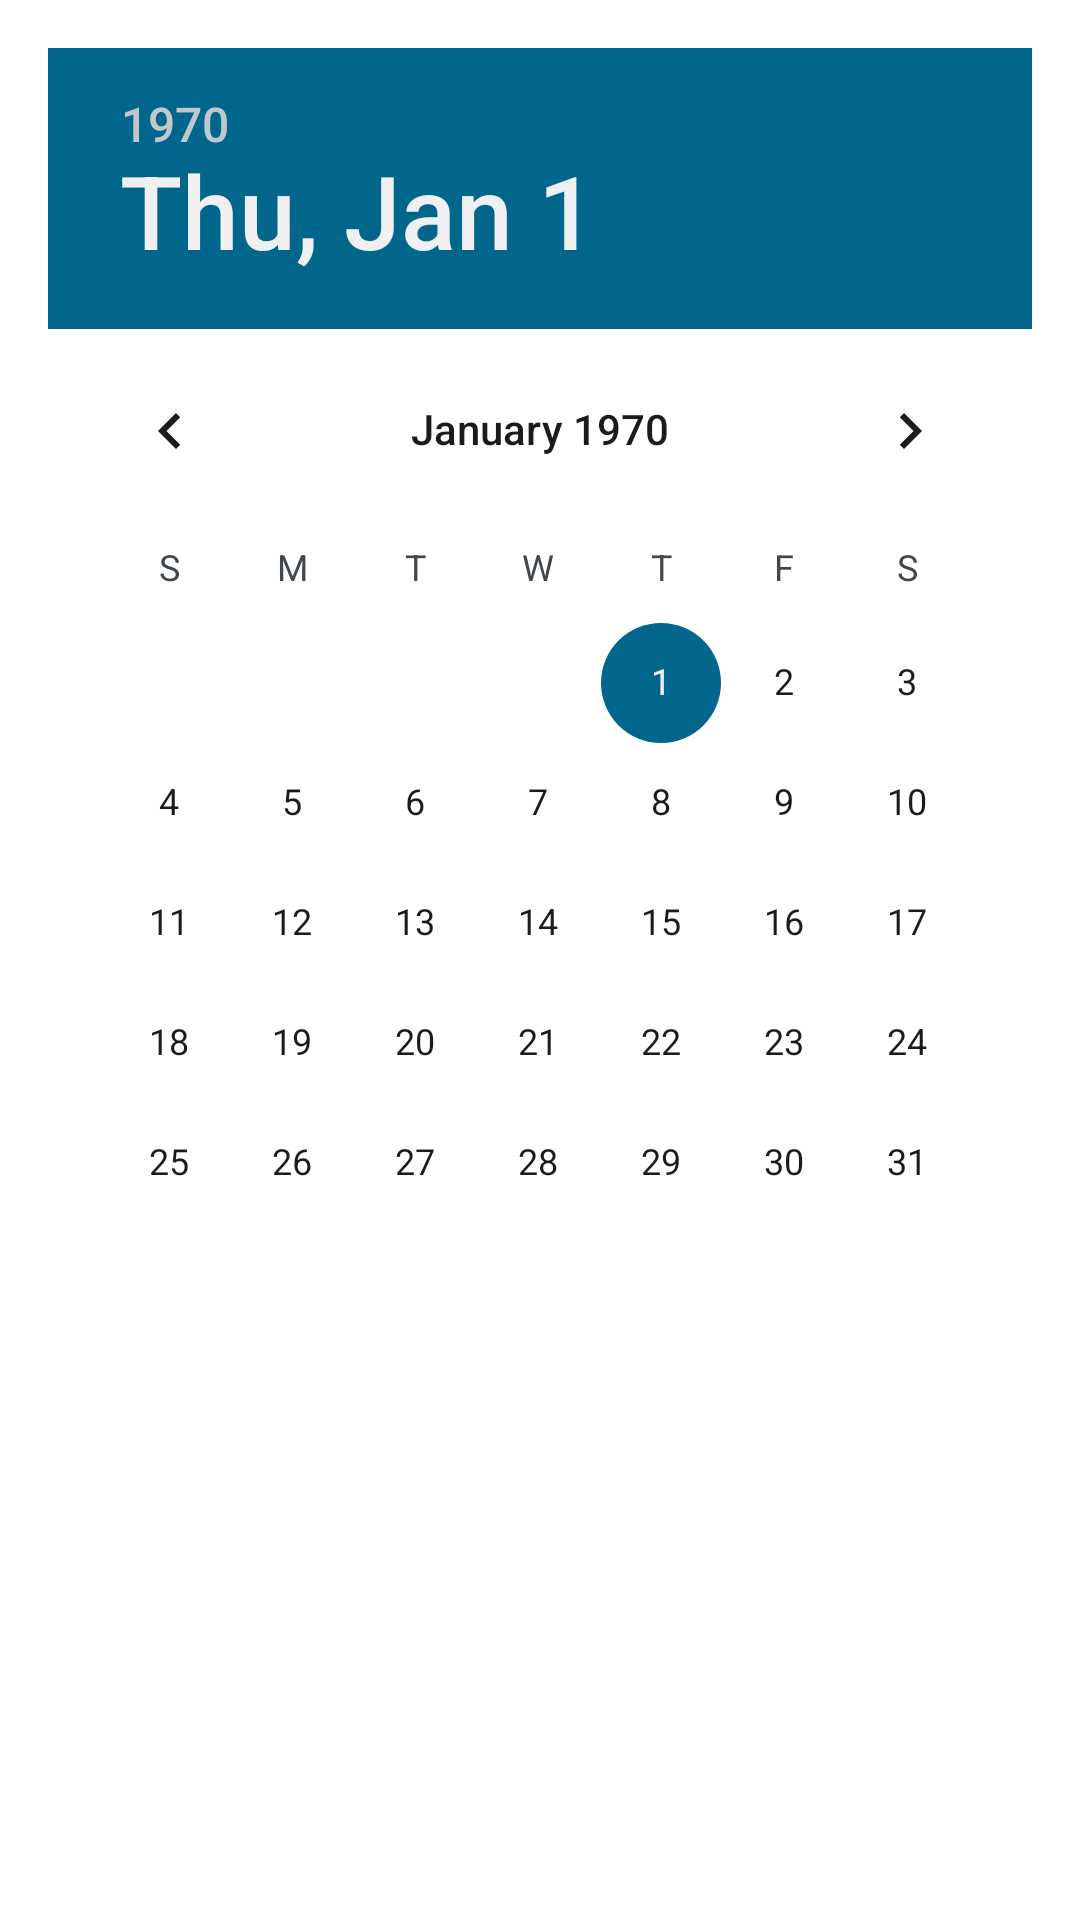

Android layout source for this screen:
<!-- AndroidManifest.xml: application theme android:Theme.DeviceDefault.Light -->
<!-- res/layout/date_picker_preference.xml -->
<LinearLayout xmlns:android="http://schemas.android.com/apk/res/android"
    xmlns:tools="http://schemas.android.com/tools"
    android:layout_width="match_parent"
    android:layout_height="match_parent"
    android:paddingBottom="@dimen/activity_vertical_margin"
    android:paddingLeft="@dimen/activity_horizontal_margin"
    android:paddingRight="@dimen/activity_horizontal_margin"
    android:paddingTop="@dimen/activity_vertical_margin"
    android:background="@android:color/white"
    android:orientation="vertical">
    <DatePicker 
        android:layout_gravity="center_horizontal"
        android:id="@+id/date"
        android:layout_width="wrap_content"
        android:layout_height="wrap_content"
        />
</LinearLayout>
<!-- resources referenced by this layout -->
<resources>
  <dimen name="activity_horizontal_margin">16dp</dimen>
  <dimen name="activity_vertical_margin">16dp</dimen>
</resources>
